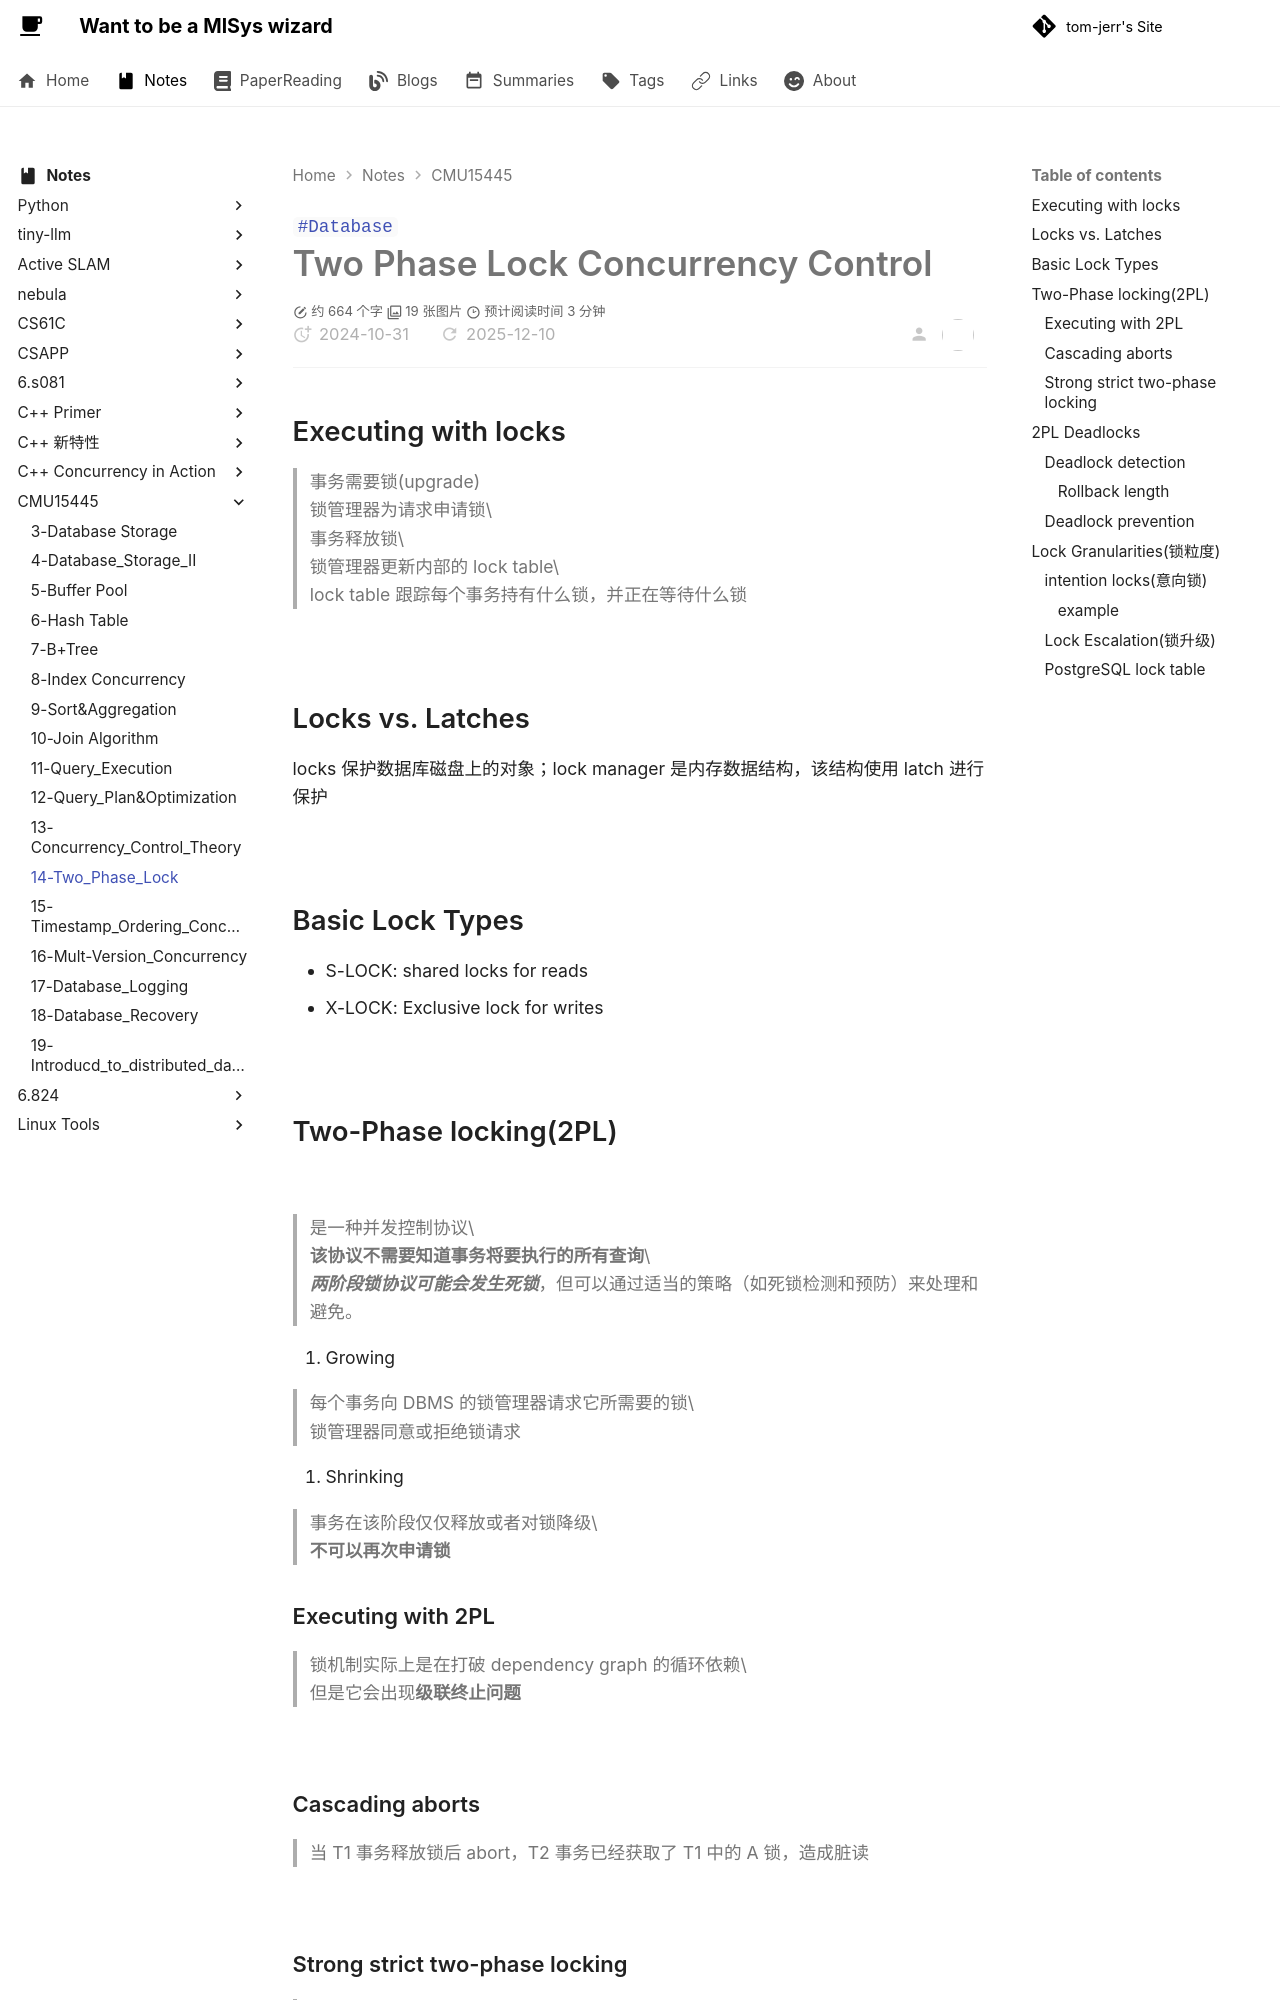

repository: tom-jerr/tom-jerr.github.io · page: notes/CMU15445/14-Two_Phase_Lock/index.html · generator: mkdocs

---

title: 14 Two Phase Lock
created: 2024-10-31
tags:

- Database

---

# Two Phase Lock Concurrency Control

## Executing with locks

> 事务需要锁(upgrade)
> 锁管理器为请求申请锁\
> 事务释放锁\
> 锁管理器更新内部的 lock table\
> lock table 跟踪每个事务持有什么锁，并正在等待什么锁

![](https://github.com/tom-jerr/MyblogImg/raw/15445/executing_with_locks.png)

## Locks vs. Latches

locks 保护数据库磁盘上的对象；lock manager 是内存数据结构，该结构使用 latch 进行保护

![](https://github.com/tom-jerr/MyblogImg/raw/15445/locks_vs_latches.png)

## Basic Lock Types

- S-LOCK: shared locks for reads
- X-LOCK: Exclusive lock for writes

![](https://github.com/tom-jerr/MyblogImg/raw/15445/basic_locks_type.png)

## Two-Phase locking(2PL)

![](https://github.com/tom-jerr/MyblogImg/raw/15445/universe_schedule2.png)

> 是一种并发控制协议\
> **该协议不需要知道事务将要执行的所有查询**\
> **_两阶段锁协议可能会发生死锁_**，但可以通过适当的策略（如死锁检测和预防）来处理和避免。

1. Growing

   > 每个事务向 DBMS 的锁管理器请求它所需要的锁\
   > 锁管理器同意或拒绝锁请求

1. Shrinking

   > 事务在该阶段仅仅释放或者对锁降级\
   > **不可以再次申请锁**

### Executing with 2PL

> 锁机制实际上是在打破 dependency graph 的循环依赖\
> 但是它会出现**级联终止问题**

![](https://github.com/tom-jerr/MyblogImg/raw/15445/executing_with_2pl.png)

### Cascading aborts

> 当 T1 事务释放锁后 abort，T2 事务已经获取了 T1 中的 A 锁，造成脏读

![](https://github.com/tom-jerr/MyblogImg/raw/15445/cascading_aborts.png)

### Strong strict two-phase locking

> 仅仅当事务 commit 或者 abort 才能释放锁

## 2PL Deadlocks

两种解决方案：死锁检测或者死锁避免
